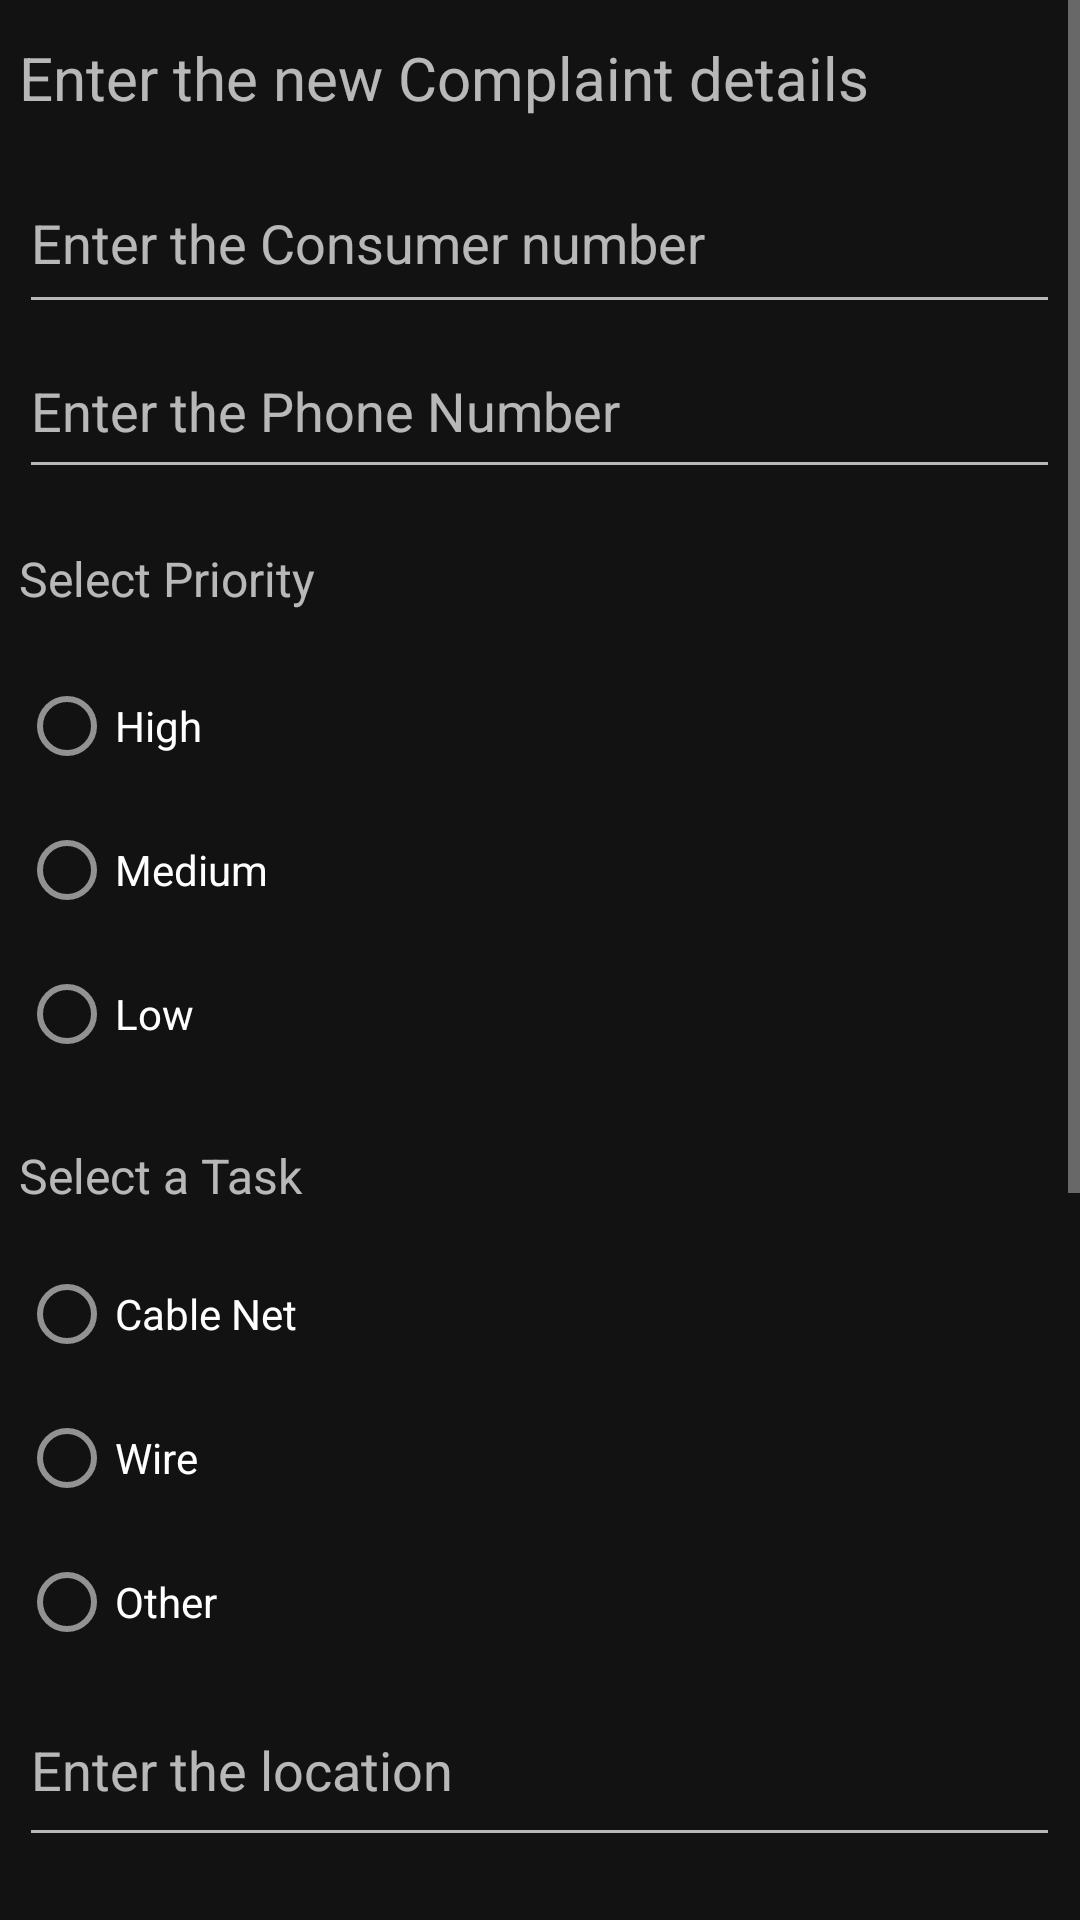

Reconstruct the res/layout file that produces this screen, plus the resources it refers to.
<!-- AndroidManifest.xml: application theme Theme.KeralavisionTaskOrganizer -->
<!-- res/layout/activity_new_complaint_field.xml -->
<?xml version="1.0" encoding="utf-8"?>
<ScrollView xmlns:android="http://schemas.android.com/apk/res/android"
    xmlns:app="http://schemas.android.com/apk/res-auto"
    xmlns:tools="http://schemas.android.com/tools"
    android:layout_width="match_parent"
    android:layout_height="match_parent"
    android:layout_marginStart="1dp"
    android:layout_marginTop="1dp"
    android:layout_marginEnd="1dp"
    tools:context=".NewComplaintField">


    <LinearLayout
        android:id="@+id/linear_layout"
        android:layout_width="wrap_content"
        android:layout_height="300dp"
        android:gravity="center"
        android:orientation="vertical">

        <LinearLayout
            android:layout_width="347dp"
            android:layout_height="1028dp"
            android:layout_marginStart="32dp"
            android:layout_marginTop="1dp"
            android:layout_marginEnd="32dp"
            android:layout_marginBottom="1dp"
            android:orientation="vertical"
            app:layout_constraintBottom_toBottomOf="parent"
            app:layout_constraintEnd_toEndOf="parent"
            app:layout_constraintStart_toStartOf="parent"
            app:layout_constraintTop_toTopOf="parent">

            <TextView
                android:id="@+id/textView11"
                android:layout_width="match_parent"
                android:layout_height="50dp"
                android:gravity="center_vertical"
                android:text="Enter the new Complaint details"
                android:textSize="20sp" />

            <EditText
                android:id="@+id/newComplaintName"
                android:layout_width="match_parent"
                android:layout_height="57dp"
                android:ems="10"
                android:hint="Enter the Consumer number "
                android:inputType="text" />

            <EditText
                android:id="@+id/newComplaintPhoneNumber"
                android:layout_width="match_parent"
                android:layout_height="55dp"
                android:ems="10"
                android:hint="Enter the Phone Number"
                android:inputType="phone" />

            <TextView
                android:id="@+id/textView19"
                android:layout_width="match_parent"
                android:layout_height="wrap_content" />

            <TextView
                android:id="@+id/textView16"
                android:layout_width="match_parent"
                android:layout_height="36dp"
                android:text="Select Priority"
                android:textSize="16sp" />

            <RadioGroup
                android:id="@+id/newComplaintPriorityGroup"
                android:layout_width="match_parent"
                android:layout_height="wrap_content">

                <RadioButton
                    android:id="@+id/High"
                    android:layout_width="match_parent"
                    android:layout_height="48dp"
                    android:text="High" />

                <RadioButton
                    android:id="@+id/Medium"
                    android:layout_width="match_parent"
                    android:layout_height="48dp"
                    android:text="Medium" />

                <RadioButton
                    android:id="@+id/Low"
                    android:layout_width="match_parent"
                    android:layout_height="48dp"
                    android:text="Low" />

                <TextView
                    android:id="@+id/textView20"
                    android:layout_width="match_parent"
                    android:layout_height="wrap_content" />
            </RadioGroup>

            <TextView
                android:id="@+id/TecnicianPhoneNumberview"
                android:layout_width="match_parent"
                android:layout_height="33dp"
                android:text="Select a Task"
                android:textSize="16sp" />

            <RadioGroup
                android:id="@+id/newComplaintTask"
                android:layout_width="match_parent"
                android:layout_height="wrap_content">

                <RadioButton
                    android:id="@+id/CableNet"
                    android:layout_width="match_parent"
                    android:layout_height="48dp"
                    android:text="Cable Net" />

                <RadioButton
                    android:id="@+id/Wire"
                    android:layout_width="match_parent"
                    android:layout_height="48dp"
                    android:text="Wire" />

                <RadioButton
                    android:id="@+id/Other"
                    android:layout_width="match_parent"
                    android:layout_height="48dp"
                    android:text="Other
" />

            </RadioGroup>

            <EditText
                android:id="@+id/newComplaintLocation"
                android:layout_width="match_parent"
                android:layout_height="61dp"
                android:ems="10"
                android:hint="Enter the location"
                android:inputType="text" />

            <EditText
                android:id="@+id/newComplaintDiscription"
                android:layout_width="match_parent"
                android:layout_height="61dp"
                android:ems="10"
                android:hint="Enter the discription of the task"
                android:inputType="text" />

            <TextView
                android:id="@+id/textView23"
                android:layout_width="match_parent"
                android:layout_height="8dp" />

            <Button
                android:id="@+id/newComplaintConfirmButton"
                android:layout_width="match_parent"
                android:layout_height="wrap_content"
                android:backgroundTint="#0060AB"
                android:text="Confirm"
                android:textColor="@color/white" />


        </LinearLayout>
    </LinearLayout>

</ScrollView>
<!-- resources referenced by this layout -->
<resources>
  <style name="Theme.KeralavisionTaskOrganizer" parent="Theme.MaterialComponents.NoActionBar">
          
          <item name="colorPrimary">#FFEB3B</item>
          <item name="colorPrimaryVariant">@color/black</item>
          <item name="colorOnPrimary">@color/white</item>
          
          <item name="colorSecondary">@color/teal_200</item>
          <item name="colorSecondaryVariant">@color/teal_700</item>
          <item name="colorOnSecondary">@color/black</item>
          
          <item name="android:statusBarColor">?attr/colorPrimaryVariant</item>
          
      </style>
  <!-- not gathered from this repository: default colours our renderer supplied (Android Studio template values) -->
  <color name="teal_200">#FF03DAC5</color>
  <color name="teal_700">#FF018786</color>
  <color name="black">#FF000000</color>
  <color name="white">#FFFFFFFF</color>
</resources>
